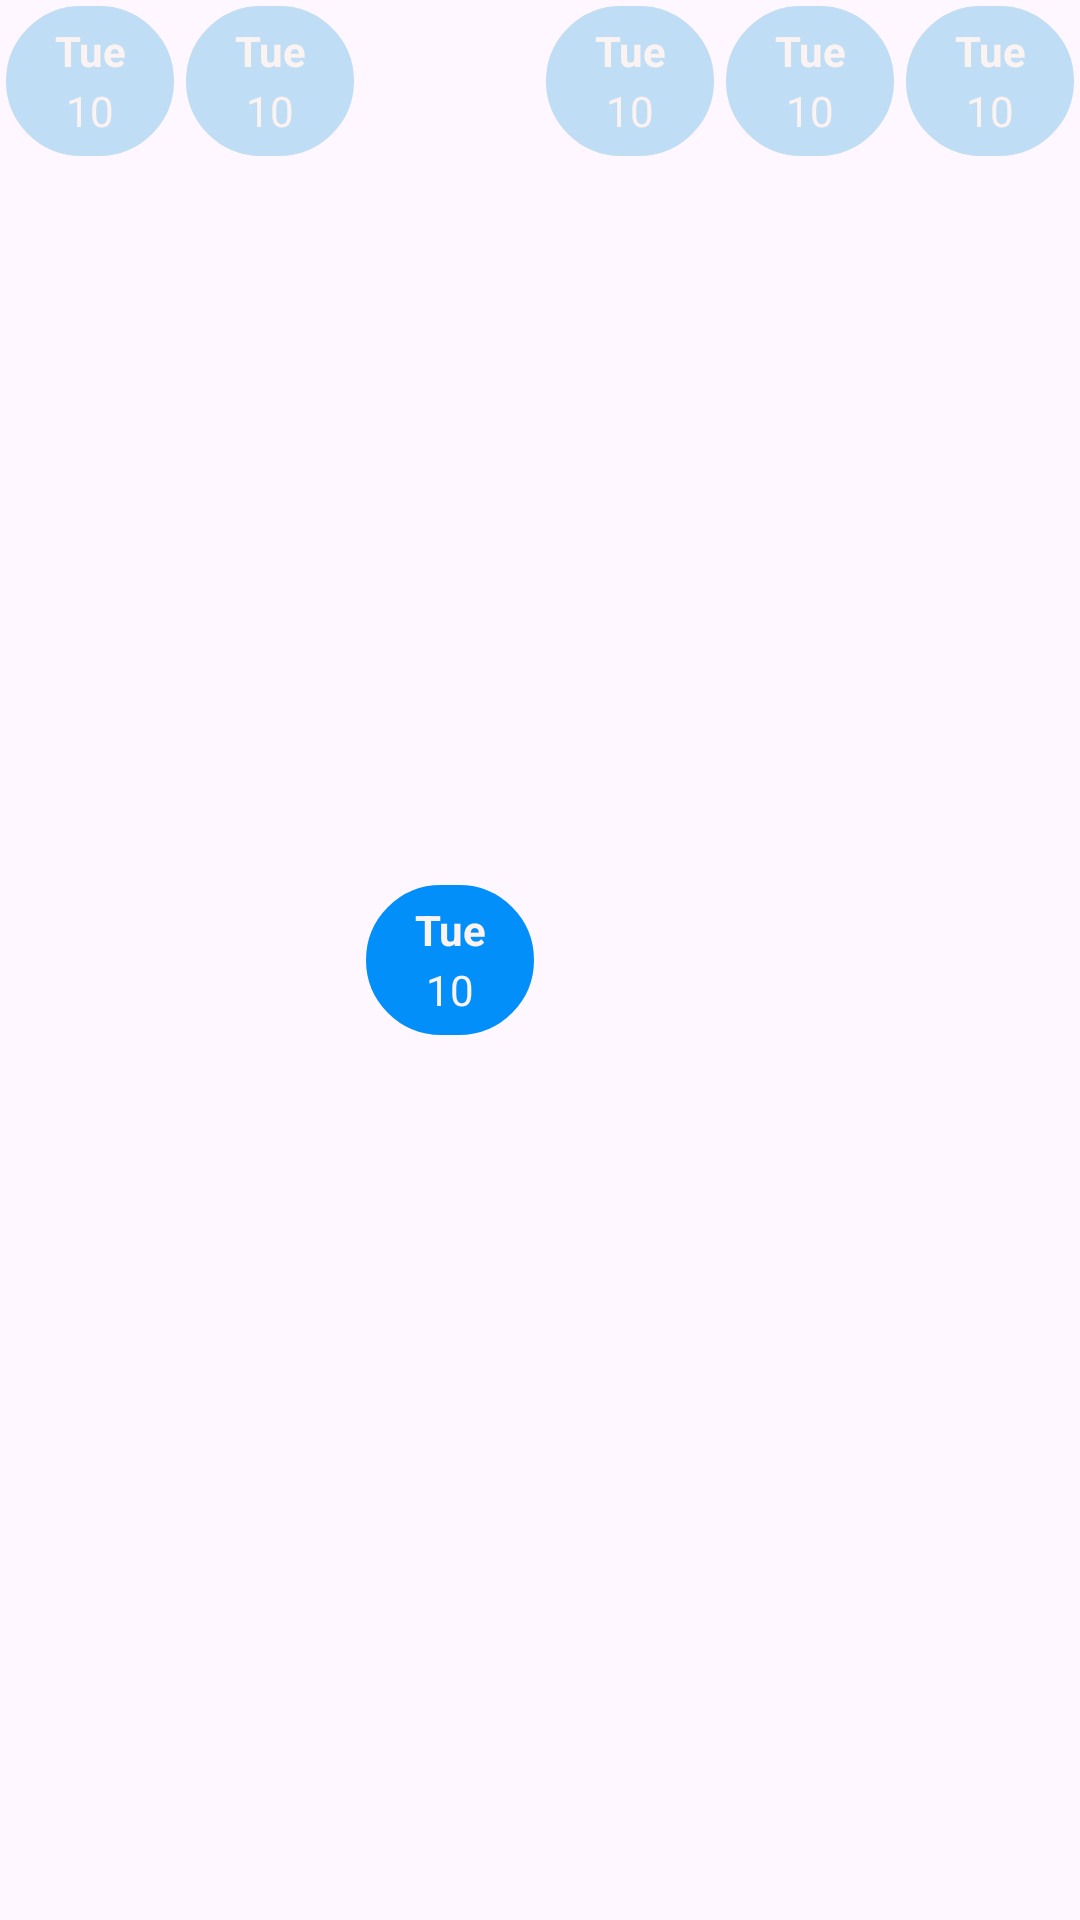

Layout XML and referenced resources for this Android screen:
<!-- AndroidManifest.xml: application theme Theme.Shala -->
<!-- res/layout/weekday.xml -->
<?xml version="1.0" encoding="utf-8"?>
<LinearLayout xmlns:android="http://schemas.android.com/apk/res/android"
    android:orientation="horizontal"
    android:layout_width="match_parent"
    android:layout_height="wrap_content"
    android:layout_marginTop="20dp">


    <LinearLayout android:layout_weight="0.12"
        android:layout_width="0dp"
        android:layout_height="50dp"
        android:orientation="vertical"
        android:layout_margin="2dp"
        android:gravity="center"
        android:background="@drawable/display_msgbox"
        android:backgroundTint="@color/display_msgbox_light">

        <TextView android:layout_weight="0.6"
            android:layout_width="match_parent"
            android:layout_height="0dp"
            android:text="Tue"
            android:textColor="@color/header_text"
            android:gravity="center"
            android:textStyle="bold"/>

        <TextView android:layout_weight="0.6"
            android:layout_width="match_parent"
            android:layout_height="0dp"
            android:text="10"
            android:textColor="@color/header_text"
            android:gravity="center"/>
    </LinearLayout>

    <LinearLayout android:layout_weight="0.12"
        android:layout_width="0dp"
        android:layout_height="50dp"
        android:layout_margin="2dp"
        android:orientation="vertical"
        android:background="@drawable/display_msgbox"
        android:backgroundTint="@color/display_msgbox_light">

        <TextView android:layout_weight="0.6"
            android:layout_width="match_parent"
            android:layout_height="0dp"
            android:text="Tue"
            android:textColor="@color/header_text"
            android:gravity="center"
            android:textStyle="bold"/>

        <TextView android:layout_weight="0.6"
            android:layout_width="match_parent"
            android:layout_height="0dp"
            android:text="10"
            android:textColor="@color/header_text"
            android:gravity="center"/>
    </LinearLayout>

    <LinearLayout android:layout_weight="0.12"
    android:layout_width="0dp"
    android:layout_height="50dp"
    android:layout_margin="2dp"
    android:padding="5dp"
    android:layout_gravity="center"
    android:gravity="center"
    android:orientation="vertical"
    android:background="@drawable/display_msgbox"
    android:backgroundTint="@color/display_msgbox_dark">

    <TextView android:layout_weight="0.6"
        android:layout_width="match_parent"
        android:layout_height="0dp"
        android:text="Tue"
        android:textColor="@color/header_text"
        android:gravity="center"
        android:textStyle="bold"/>

    <TextView android:layout_weight="0.6"
        android:layout_width="match_parent"
        android:layout_height="0dp"
        android:text="10"
        android:textColor="@color/header_text"
        android:gravity="center"/>
</LinearLayout>

    <LinearLayout android:layout_weight="0.12"
    android:layout_width="0dp"
    android:layout_height="50dp"
    android:layout_margin="2dp"
    android:orientation="vertical"
    android:background="@drawable/display_msgbox"
    android:backgroundTint="@color/display_msgbox_light">

    <TextView android:layout_weight="0.6"
        android:layout_width="match_parent"
        android:layout_height="0dp"
        android:text="Tue"
        android:textColor="@color/header_text"
        android:gravity="center"
        android:textStyle="bold"/>

    <TextView android:layout_weight="0.6"
        android:layout_width="match_parent"
        android:layout_height="0dp"
        android:text="10"
        android:textColor="@color/header_text"
        android:gravity="center"/>
</LinearLayout>

    <LinearLayout android:layout_weight="0.12"
    android:layout_width="0dp"
    android:layout_margin="2dp"
    android:layout_height="50dp"
    android:orientation="vertical"
    android:background="@drawable/display_msgbox"
    android:backgroundTint="@color/display_msgbox_light">

    <TextView android:layout_weight="0.6"
        android:layout_width="match_parent"
        android:layout_height="0dp"
        android:text="Tue"
        android:textColor="@color/header_text"
        android:gravity="center"
        android:textStyle="bold"/>

    <TextView android:layout_weight="0.6"
        android:layout_width="match_parent"
        android:layout_height="0dp"
        android:text="10"
        android:textColor="@color/header_text"
        android:gravity="center"/>
</LinearLayout>

    <LinearLayout android:layout_weight="0.12"
    android:layout_width="0dp"
    android:layout_height="50dp"
    android:layout_margin="2dp"
    android:orientation="vertical"
    android:background="@drawable/display_msgbox"
    android:backgroundTint="@color/display_msgbox_light">

    <TextView android:layout_weight="0.6"
        android:layout_width="match_parent"
        android:layout_height="0dp"
        android:text="Tue"
        android:textColor="@color/header_text"
        android:gravity="center"
        android:textStyle="bold"/>

    <TextView android:layout_weight="0.6"
        android:layout_width="match_parent"
        android:layout_height="0dp"
        android:text="10"
        android:textColor="@color/header_text"
        android:gravity="center"/>
</LinearLayout>



</LinearLayout>
<!-- resources referenced by this layout -->
<resources>
  <color name="display_msgbox_dark">#038FFA</color>
  <color name="display_msgbox_light">#BFDDF4</color>
  <color name="header_text">#FBF2F2</color>
  <!-- drawable display_msgbox (drawable) -->
  <shape xmlns:android="http://schemas.android.com/apk/res/android"
      android:shape="rectangle">
  
      <solid android:color="#474E75" />
  
      <stroke
          android:width="2dp"
          android:color="#F5F5F6" />
  
      <padding
          android:bottom="5dp"
          android:left="5dp"
          android:right="5dp"
          android:top="5dp" />
  
      <corners android:radius="50dp"/>
  
  </shape>
  <style name="Theme.Shala" parent="Base.Theme.Shala" />
  <style name="Base.Theme.Shala" parent="Theme.Material3.DayNight.NoActionBar">
          
          
      </style>
</resources>
